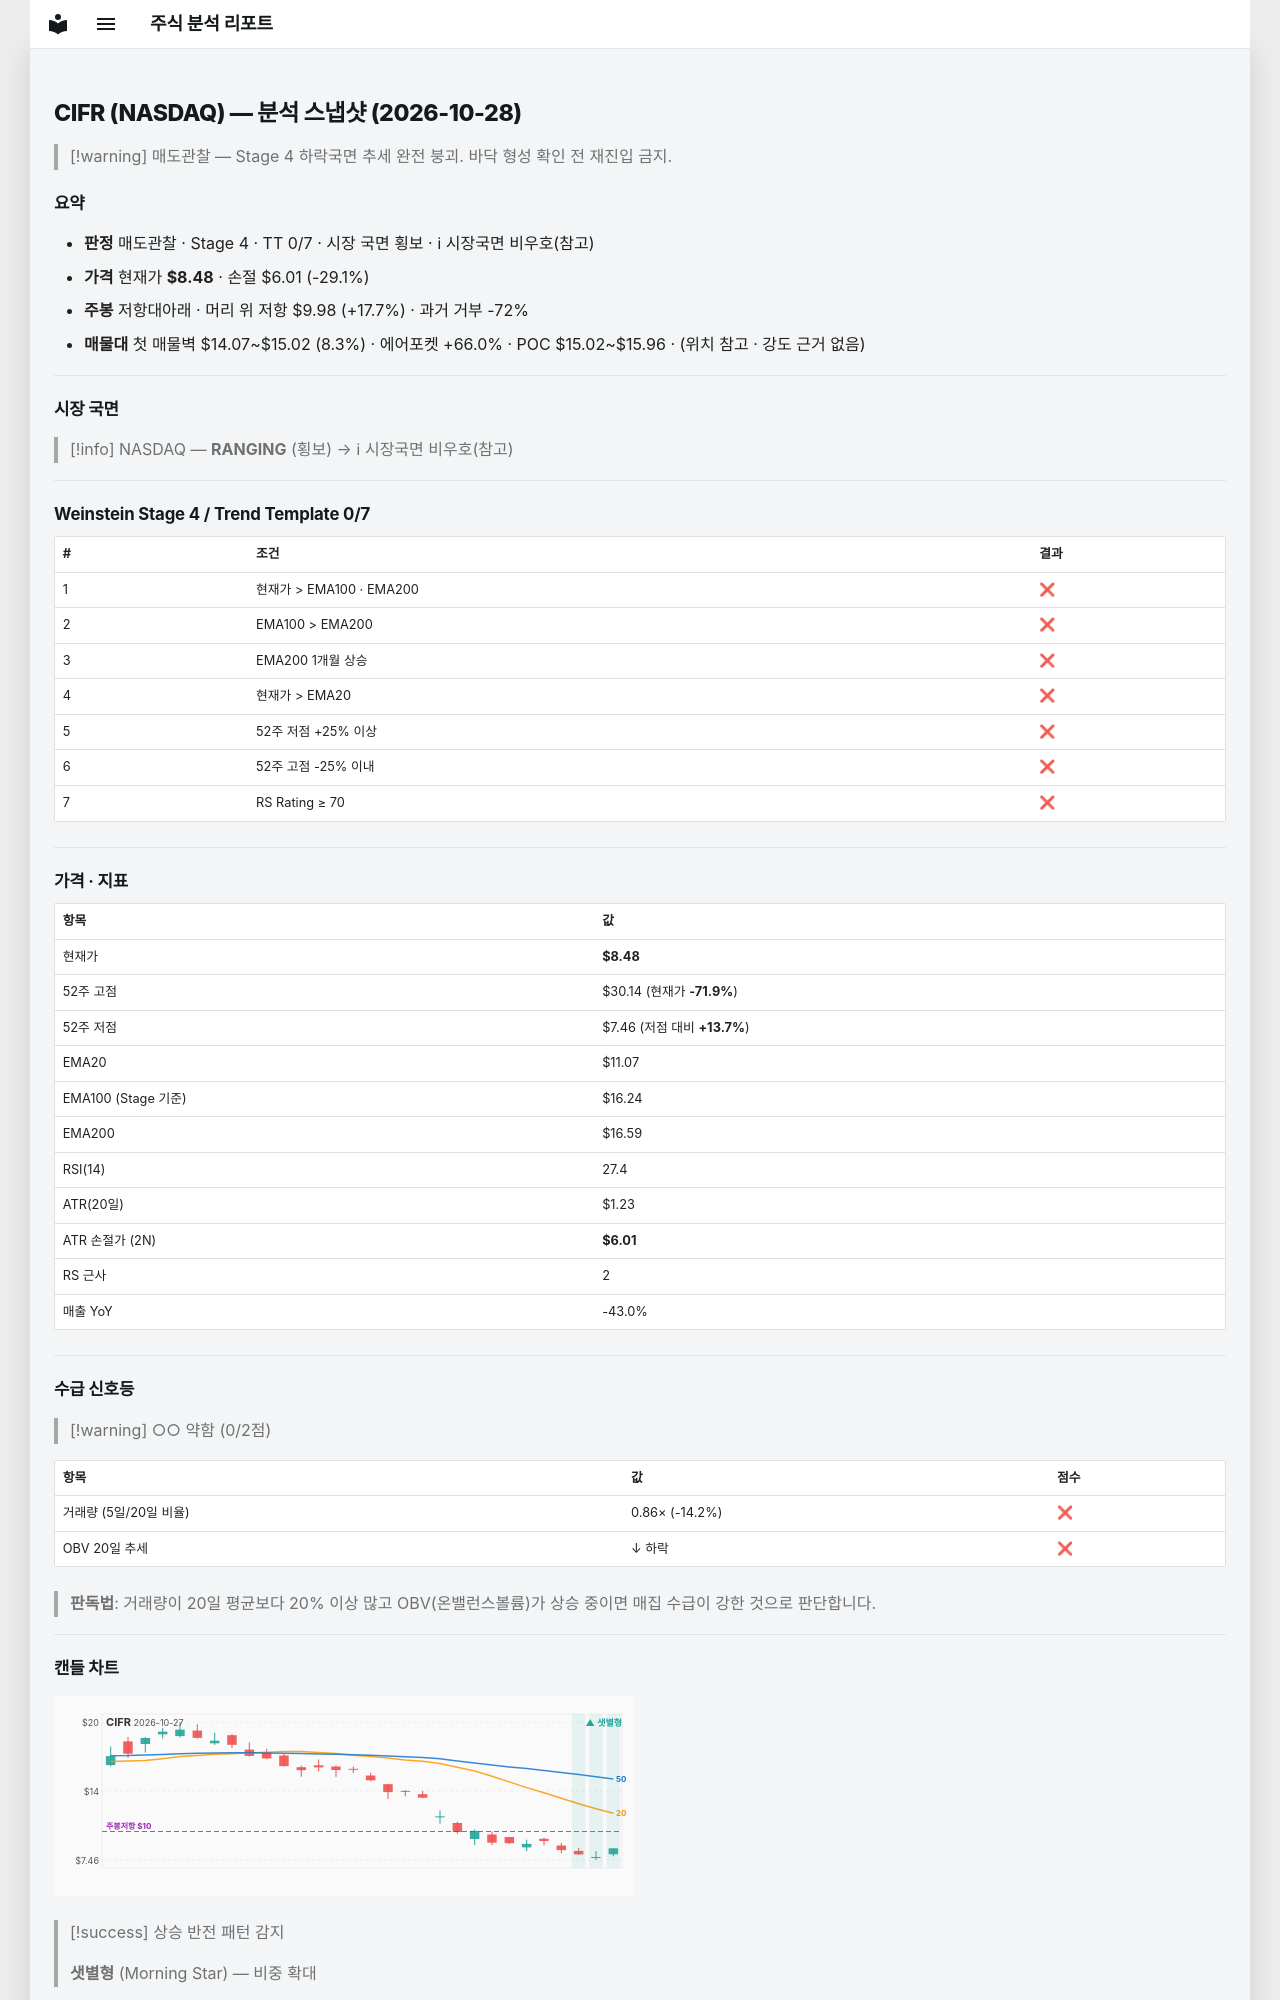

repository: soloandco/stock-reports · page: snapshots/CIFR-2026-10-28/index.html · generator: mkdocs

---
type: analysis-snapshot
title: CIFR 분석 스냅샷
ticker: CIFR
market: NASDAQ
created: 2026-10-28
updated: 2026-10-28
bar-date: 2026-10-27
verdict: 매도관찰
real-rr: 0.61
sma50-gap-pct: -23.4
weekly-position: 저항대아래
weekly-overhead-price: 9.98
weekly-overhead-pct: 17.7
stage: 4
trend-template-score: 0
tt-max: 7
ma-set: ema-20-100-200
price: 8.479999542236328
stop-price: 6.012432297730454
market-regime: RANGING
supply-demand-score: 0/2
supply-demand-label: 약함
status: tracking
tags:
  - stock-agent
  - watchlist
  - CIFR
  - analysis
related:
  - "[[analysis-template]]"
---

# CIFR (NASDAQ) — 분석 스냅샷 (2026-10-28)

> [!warning] 매도관찰 — Stage 4 하락국면
> 추세 완전 붕괴. 바닥 형성 확인 전 재진입 금지.

## 요약

- **판정** 매도관찰 · Stage 4 · TT 0/7 · 시장 국면 횡보 · ℹ 시장국면 비우호(참고)
- **가격** 현재가 **$8.48** · 손절 $6.01 (-29.1%)
- **주봉** 저항대아래 · 머리 위 저항 $9.98 (+17.7%) · 과거 거부 -72%
- **매물대** 첫 매물벽 $14.07~$15.02 (8.3%) · 에어포켓 +66.0% · POC $15.02~$15.96 · (위치 참고 · 강도 근거 없음)

---

## 시장 국면

> [!info] NASDAQ — **RANGING** (횡보) → ℹ 시장국면 비우호(참고)

---

## Weinstein Stage 4 / Trend Template 0/7

| # | 조건 | 결과 |
|---|------|------|
| 1 | 현재가 > EMA100 · EMA200 | ❌ |
| 2 | EMA100 > EMA200 | ❌ |
| 3 | EMA200 1개월 상승 | ❌ |
| 4 | 현재가 > EMA20 | ❌ |
| 5 | 52주 저점 +25% 이상 | ❌ |
| 6 | 52주 고점 -25% 이내 | ❌ |
| 7 | RS Rating ≥ 70 | ❌ |

---

## 가격 · 지표

| 항목 | 값 |
|------|---|
| 현재가 | **$8.48** |
| 52주 고점 | $30.14 (현재가 **-71.9%**) |
| 52주 저점 | $7.46 (저점 대비 **+13.7%**) |
| EMA20 | $11.07 |
| EMA100 (Stage 기준) | $16.24 |
| EMA200 | $16.59 |
| RSI(14) | 27.4 |
| ATR(20일) | $1.23 |
| ATR 손절가 (2N) | **$6.01** |
| RS 근사 | 2 |
| 매출 YoY | -43.0% |

---
## 수급 신호등

> [!warning] ○○ 약함 (0/2점)

| 항목 | 값 | 점수 |
|------|------|------|
| 거래량 (5일/20일 비율) | 0.86× (-14.2%) | ❌ |
| OBV 20일 추세 | ↓ 하락 | ❌ |

> **판독법**: 거래량이 20일 평균보다 20% 이상 많고 OBV(온밸런스볼륨)가 상승 중이면 매집 수급이 강한 것으로 판단합니다.

---
